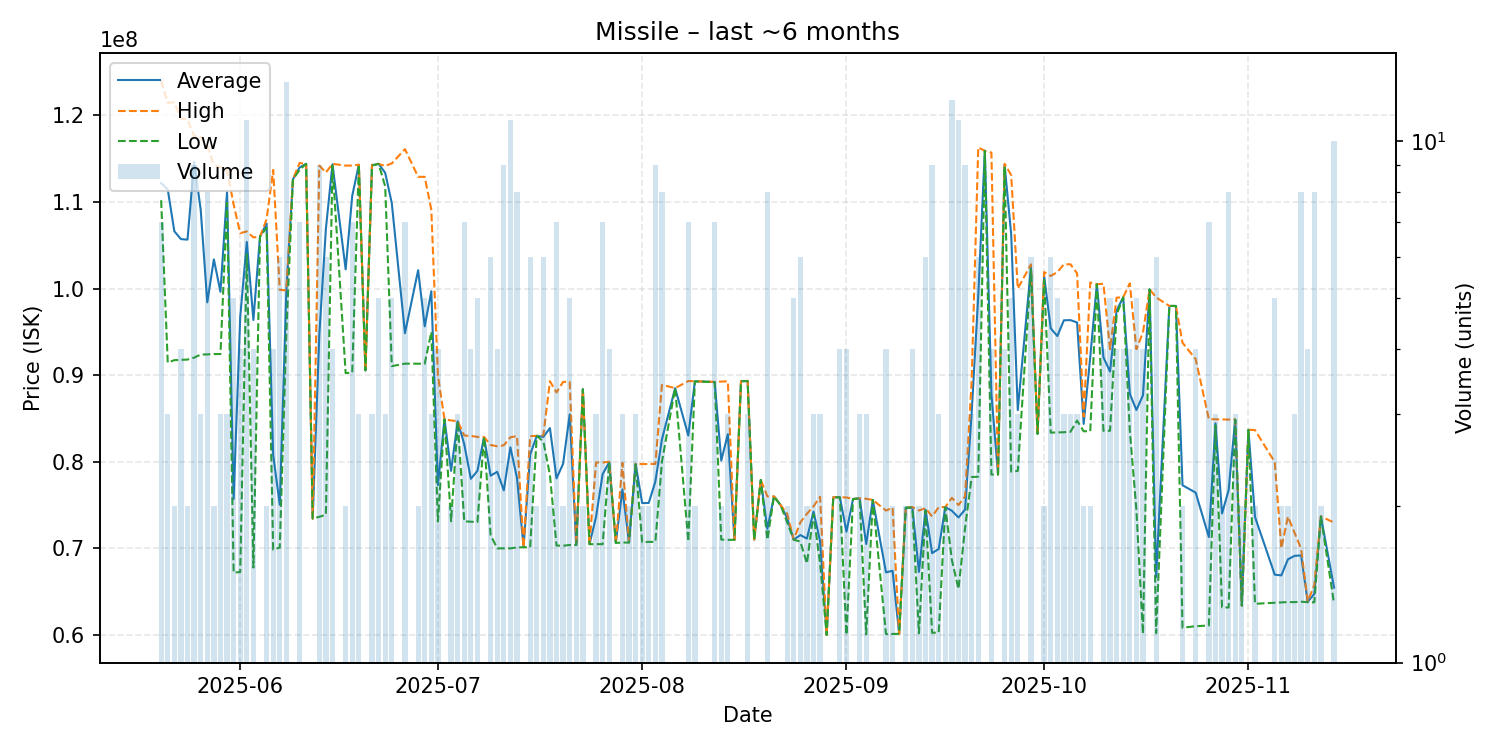

Values plotted in this chart, from the file beside it:
date, average, highest, lowest, order_count, volume
2025-05-20, 112171429, 124000000, 110200000, 7, 7
2025-05-21, 111453333, 121450000, 91460000, 3, 3
2025-05-22, 106615000, 121500000, 91730000, 2, 2
2025-05-23, 105710000, 119650000, 91770000, 4, 4
2025-05-24, 105650000, 119500000, 91800000, 2, 2
2025-05-25, 114635556, 117600000, 92020000, 9, 9
2025-05-26, 109126667, 117500000, 92380000, 3, 3
2025-05-27, 98407500, 116450000, 92395000, 6, 8
2025-05-28, 103370000, 114300000, 92440000, 2, 2
2025-05-29, 99623333, 114000000, 92435000, 3, 3
2025-05-30, 111166667, 113700000, 109900000, 3, 3
2025-05-31, 75698000, 109700000, 67200000, 5, 5
2025-06-01, 96742500, 106400000, 67270000, 4, 4
2025-06-02, 105381818, 106600000, 103950000, 11, 11
2025-06-03, 96370000, 105900000, 67780000, 4, 4
2025-06-04, 106000000, 106000000, 106000000, 1, 1
2025-06-05, 107500000, 108000000, 107000000, 2, 2
2025-06-06, 80802500, 113700000, 69840000, 4, 4
2025-06-07, 75033333, 99840000, 70100000, 5, 6
2025-06-08, 99716923, 99800000, 94885000, 10, 13
2025-06-09, 112600000, 112600000, 112600000, 1, 1
2025-06-10, 113971429, 114500000, 113700000, 6, 7
2025-06-11, 114400000, 114400000, 114400000, 1, 1
2025-06-12, 73440000, 73440000, 73440000, 1, 1
2025-06-13, 94613333, 114200000, 73645000, 7, 9
2025-06-14, 106896667, 113400000, 73880000, 6, 6
2025-06-15, 114350000, 114400000, 114200000, 3, 4
2025-06-17, 102215000, 114200000, 90230000, 2, 2
2025-06-18, 110714286, 114200000, 90300000, 5, 7
2025-06-19, 114300000, 114300000, 114300000, 3, 3
2025-06-20, 90550000, 90550000, 90550000, 1, 1
2025-06-21, 114233333, 114300000, 114200000, 3, 3
2025-06-22, 114400000, 114400000, 114400000, 3, 5
2025-06-23, 113366667, 114150000, 111800000, 3, 3
2025-06-24, 109868000, 114450000, 91040000, 4, 5
2025-06-26, 94842857, 116100000, 91330000, 5, 7
2025-06-28, 102115000, 112900000, 91330000, 2, 2
2025-06-29, 95642000, 112900000, 91320000, 4, 5
2025-06-30, 99686667, 109100000, 94980000, 3, 3
2025-07-01, 77317500, 89990000, 73090000, 3, 4
2025-07-02, 84900000, 84900000, 84900000, 1, 1
2025-07-03, 78950000, 84770000, 73130000, 2, 2
2025-07-04, 84673333, 84680000, 84670000, 2, 3
2025-07-05, 82017143, 83030000, 73120000, 7, 7
2025-07-06, 78027500, 82980000, 73075000, 4, 4
2025-07-07, 78950000, 82870000, 73035000, 5, 5
2025-07-08, 82860000, 82860000, 82860000, 1, 1
2025-07-09, 78390000, 81935000, 71515000, 6, 6
2025-07-10, 78842500, 81790000, 70000000, 4, 4
2025-07-11, 76697778, 81900000, 69995000, 9, 9
2025-07-12, 81668182, 82825000, 70000000, 10, 11
2025-07-13, 78150000, 82970000, 70110000, 7, 8
2025-07-14, 70130000, 70130000, 70130000, 1, 1
2025-07-15, 80820000, 82950000, 70140000, 6, 6
2025-07-16, 82985000, 82990000, 82980000, 2, 2
2025-07-17, 82870000, 83040000, 82350000, 6, 6
2025-07-18, 83890000, 89300000, 78480000, 2, 2
2025-07-19, 78081429, 88000000, 70325000, 6, 7
2025-07-20, 79760000, 89220000, 70300000, 2, 2
2025-07-21, 85476000, 89225000, 70390000, 5, 5
... 104 more rows
